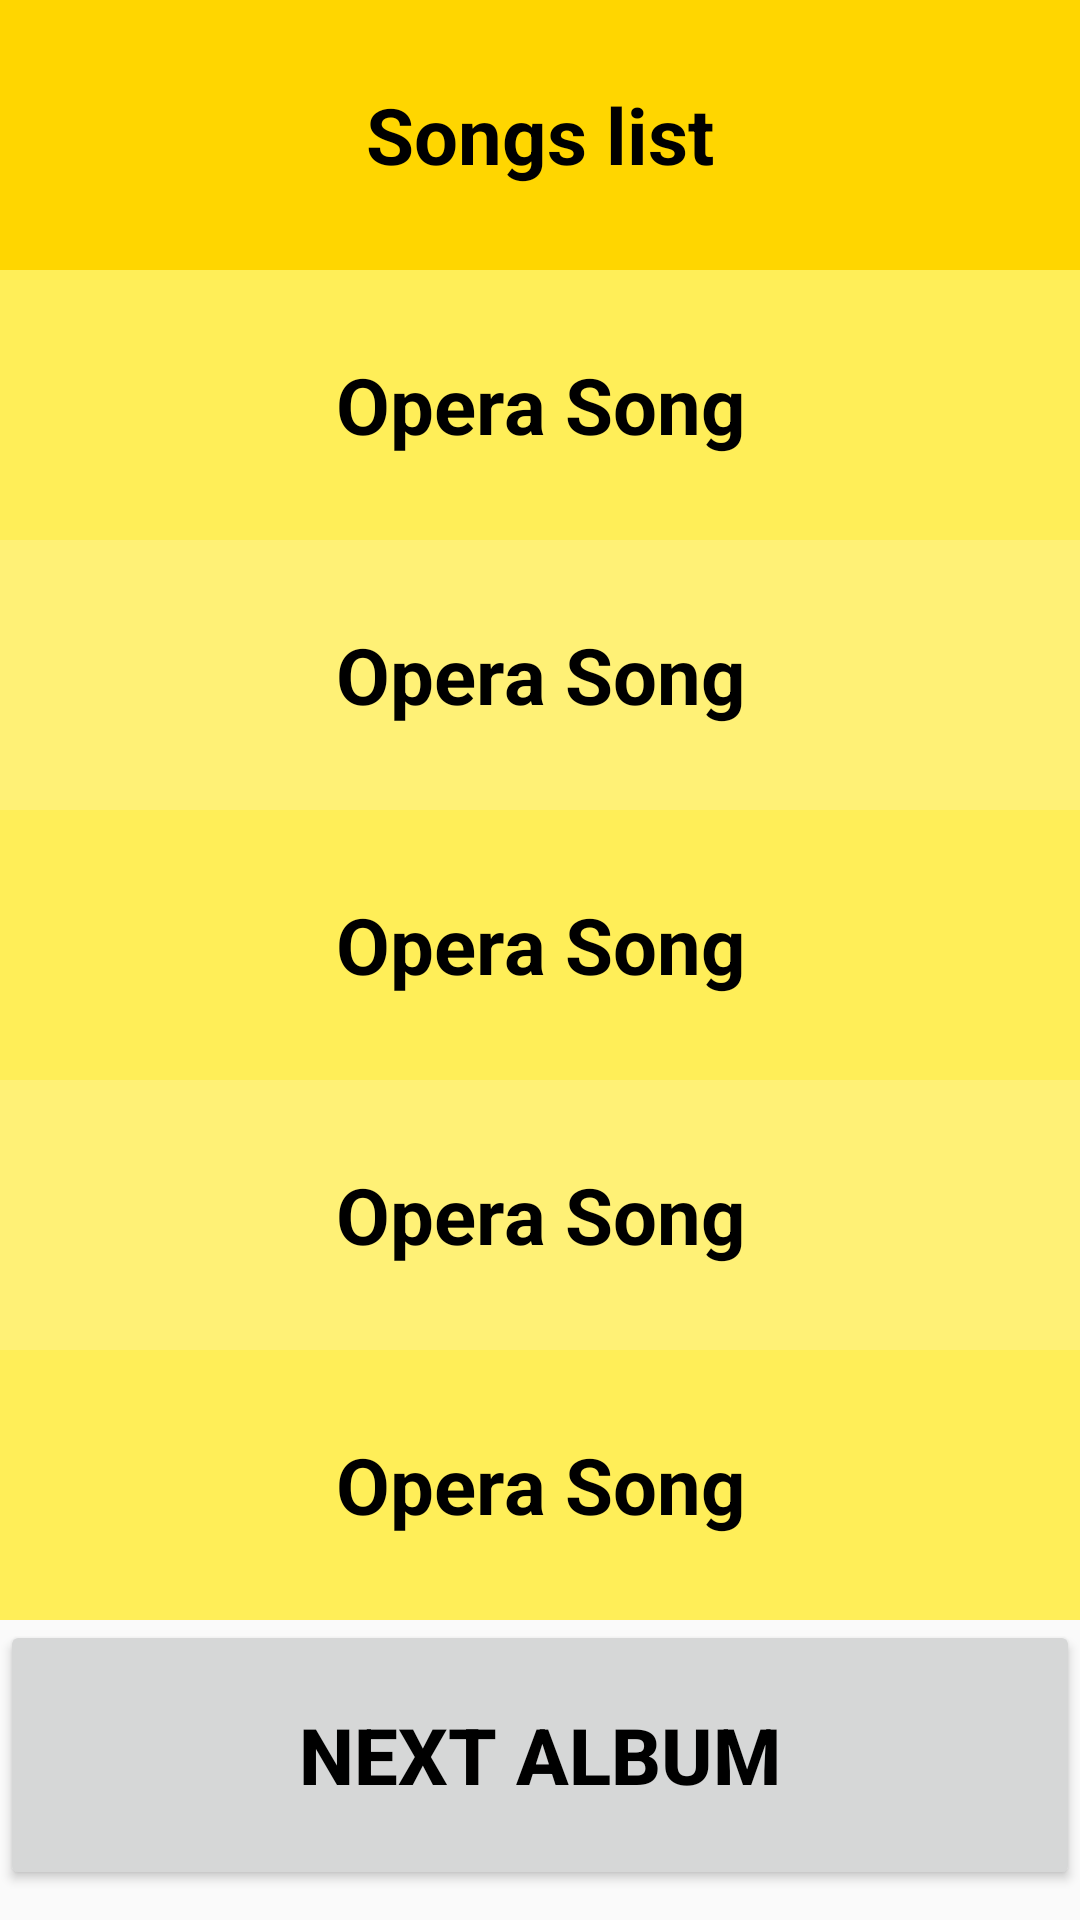

Produce the Android XML layout that renders to this screen, including the resource entries it uses.
<!-- AndroidManifest.xml: application theme AppTheme -->
<!-- res/layout/activity_second_album.xml -->
<?xml version="1.0" encoding="utf-8"?>
<ScrollView xmlns:android="http://schemas.android.com/apk/res/android"
    xmlns:tools="http://schemas.android.com/tools"
    android:layout_width="match_parent"
    android:layout_height="match_parent"
    android:orientation="vertical"
    tools:context="com.example.android.musicalapp.FirstAlbumActivity">

    <LinearLayout
        android:layout_width="match_parent"
        android:layout_height="match_parent"
        android:orientation="vertical">

        <TextView
            style="@style/LinerTheme"
            android:background="@color/Yellow"
            android:text="@string/description" />

        <TextView
            style="@style/LinerTheme"
            android:background="@color/yellow400"
            android:text="@string/secondType1" />

        <TextView
            style="@style/LinerTheme"
            android:background="@color/yellow300"
            android:text="@string/secondType2" />

        <TextView
            style="@style/LinerTheme"
            android:background="@color/yellow400"
            android:text="@string/secondType3" />

        <TextView
            style="@style/LinerTheme"
            android:background="@color/yellow300"
            android:text="@string/secondType4" />

        <TextView
            style="@style/LinerTheme"
            android:background="@color/yellow400"
            android:text="@string/secondType5" />

        <Button
            android:id="@+id/NextPage"
            style="@style/LinerTheme"
            android:text="@string/nextAlbum" />
    </LinearLayout>
    </ScrollView>
<!-- resources referenced by this layout -->
<resources>
  <color name="Yellow">#FFD600</color>
  <color name="yellow300">#FFF176</color>
  <color name="yellow400">#FFEE58</color>
  <string name="description">Songs list</string>
  <string name="nextAlbum">Next Album</string>
  <string name="secondType1">Opera Song</string>
  <string name="secondType2">Opera Song</string>
  <string name="secondType3">Opera Song</string>
  <string name="secondType4">Opera Song</string>
  <string name="secondType5">Opera Song</string>
  <style name="LinerTheme">
          <item name="android:layout_height">90dp</item>
          <item name="android:layout_width">match_parent</item>
          <item name="android:textStyle">bold</item>
          <item name="android:textColor">@color/colorBlack</item>
          <item name="android:textSize">26sp</item>
          <item name="android:gravity">center</item>
      </style>
  <style name="AppTheme" parent="Theme.AppCompat.Light.DarkActionBar">
          <item name="colorPrimary">@color/primary_color</item>
          <item name="colorPrimaryDark">@color/primary_dark_color</item>
      </style>
  <color name="colorBlack">#000000</color>
  <color name="primary_color">#4A312A</color>
  <color name="primary_dark_color">#2F1D1A</color>
</resources>
